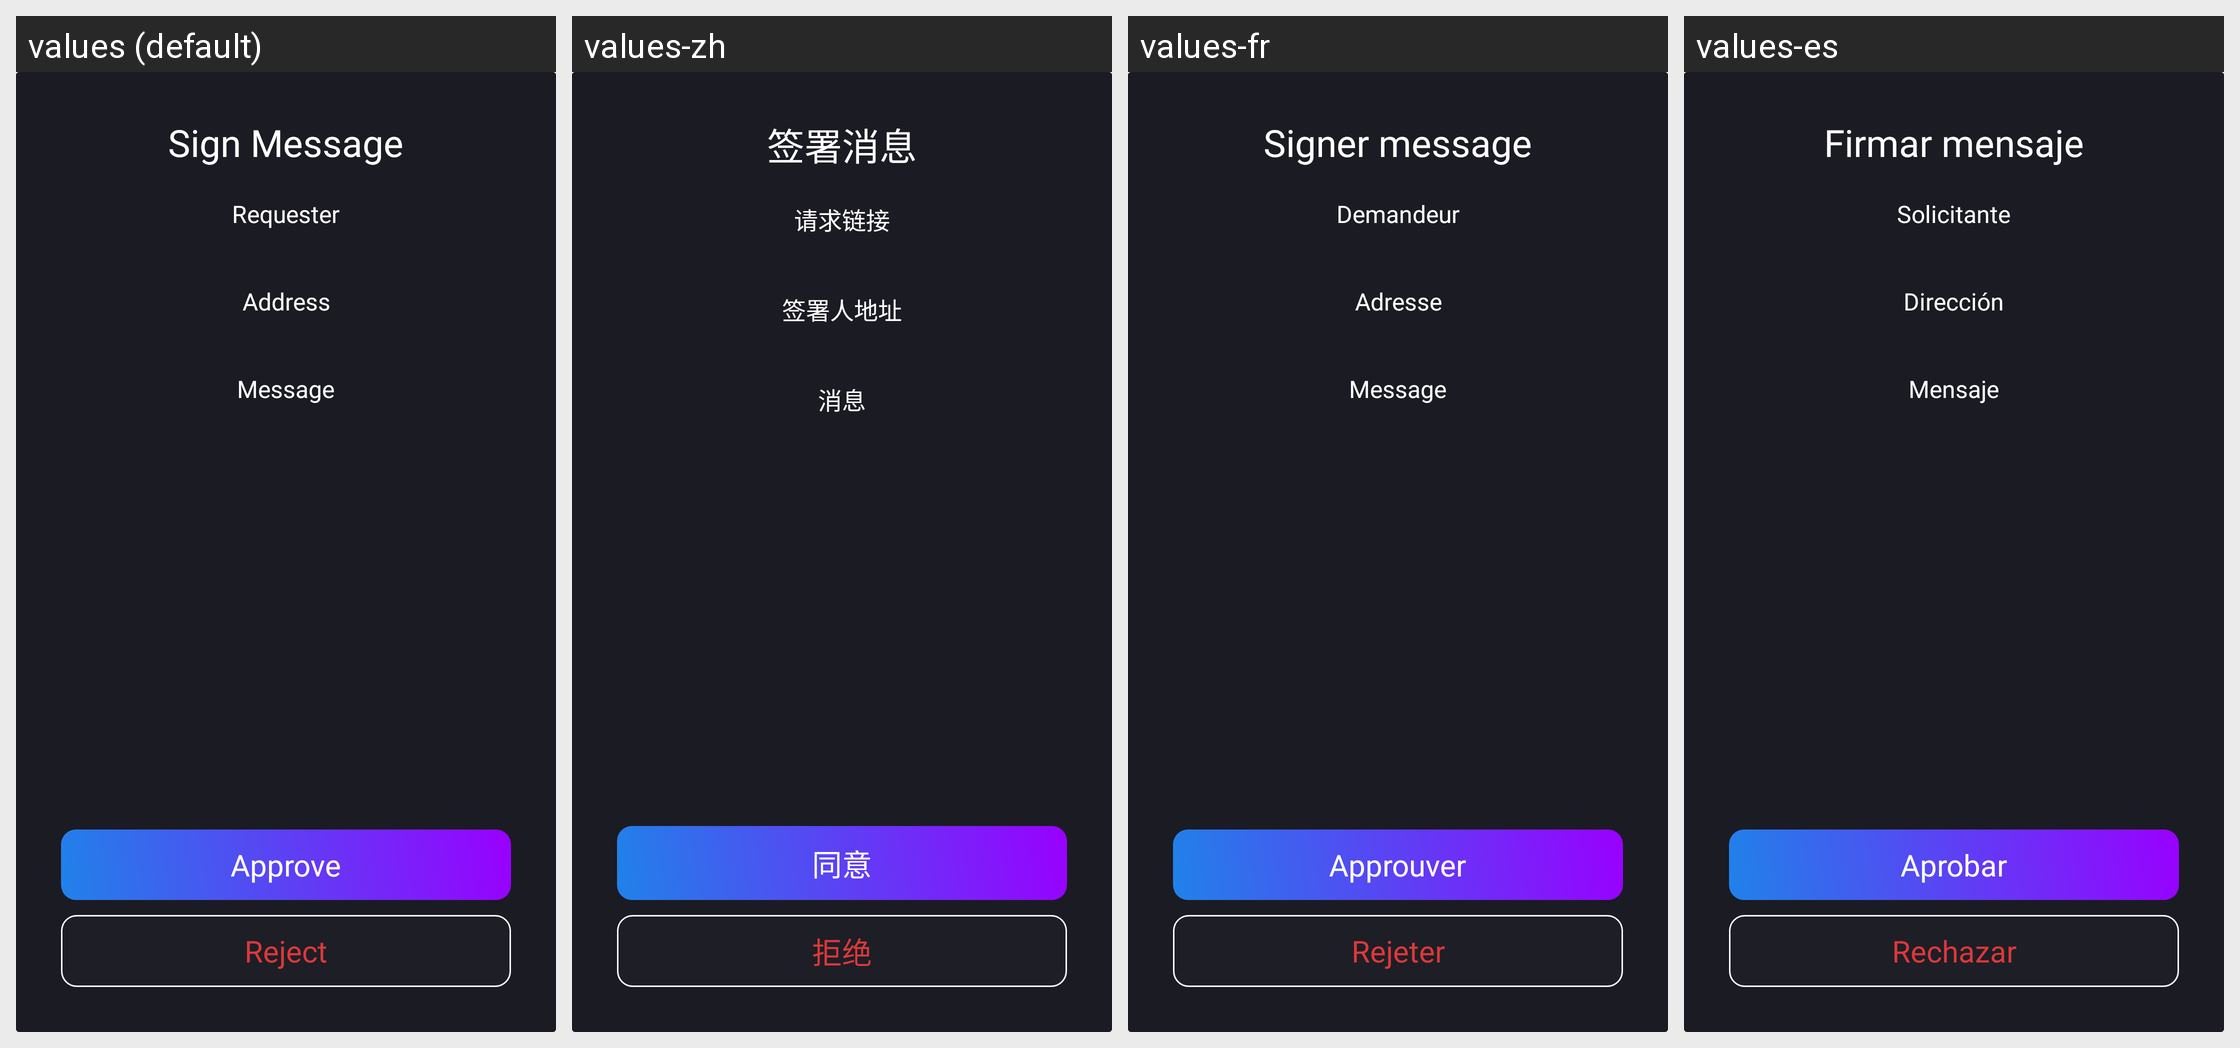

For this localized Android screen grid, give each drawn string resource with its value in every locale shown.
Android screen res/layout/dialog_sign_message.xml rendered under 4 locales, left to right: values (default), values-zh, values-fr, values-es. Device: Nexus 5 (rendered at 1080×1920; each locale shown at half size, 540×960, under a caption strip naming it); theme AppTheme.NoActionBar.
Strings drawn on this screen, with the default value and each locale's value (text and hints the layout hard-codes, and strings that could not be matched under every locale, appear in the picture but are not listed):

dialog_title_sign_message
  values: Sign Message
  values-zh: 签署消息
  values-fr: Signer message
  values-es: Firmar mensaje

dialog_approve
  values: Approve
  values-zh: 同意
  values-fr: Approuver
  values-es: Aprobar

dialog_reject
  values: Reject
  values-zh: 拒绝
  values-fr: Rejeter
  values-es: Rechazar

requester_url
  values: Requester
  values-zh: 请求链接
  values-fr: Demandeur
  values-es: Solicitante

signer_address
  values: Address
  values-zh: 签署人地址
  values-fr: Adresse
  values-es: Dirección

message_to_sign
  values: Message
  values-zh: 消息
  values-fr: Message
  values-es: Mensaje
